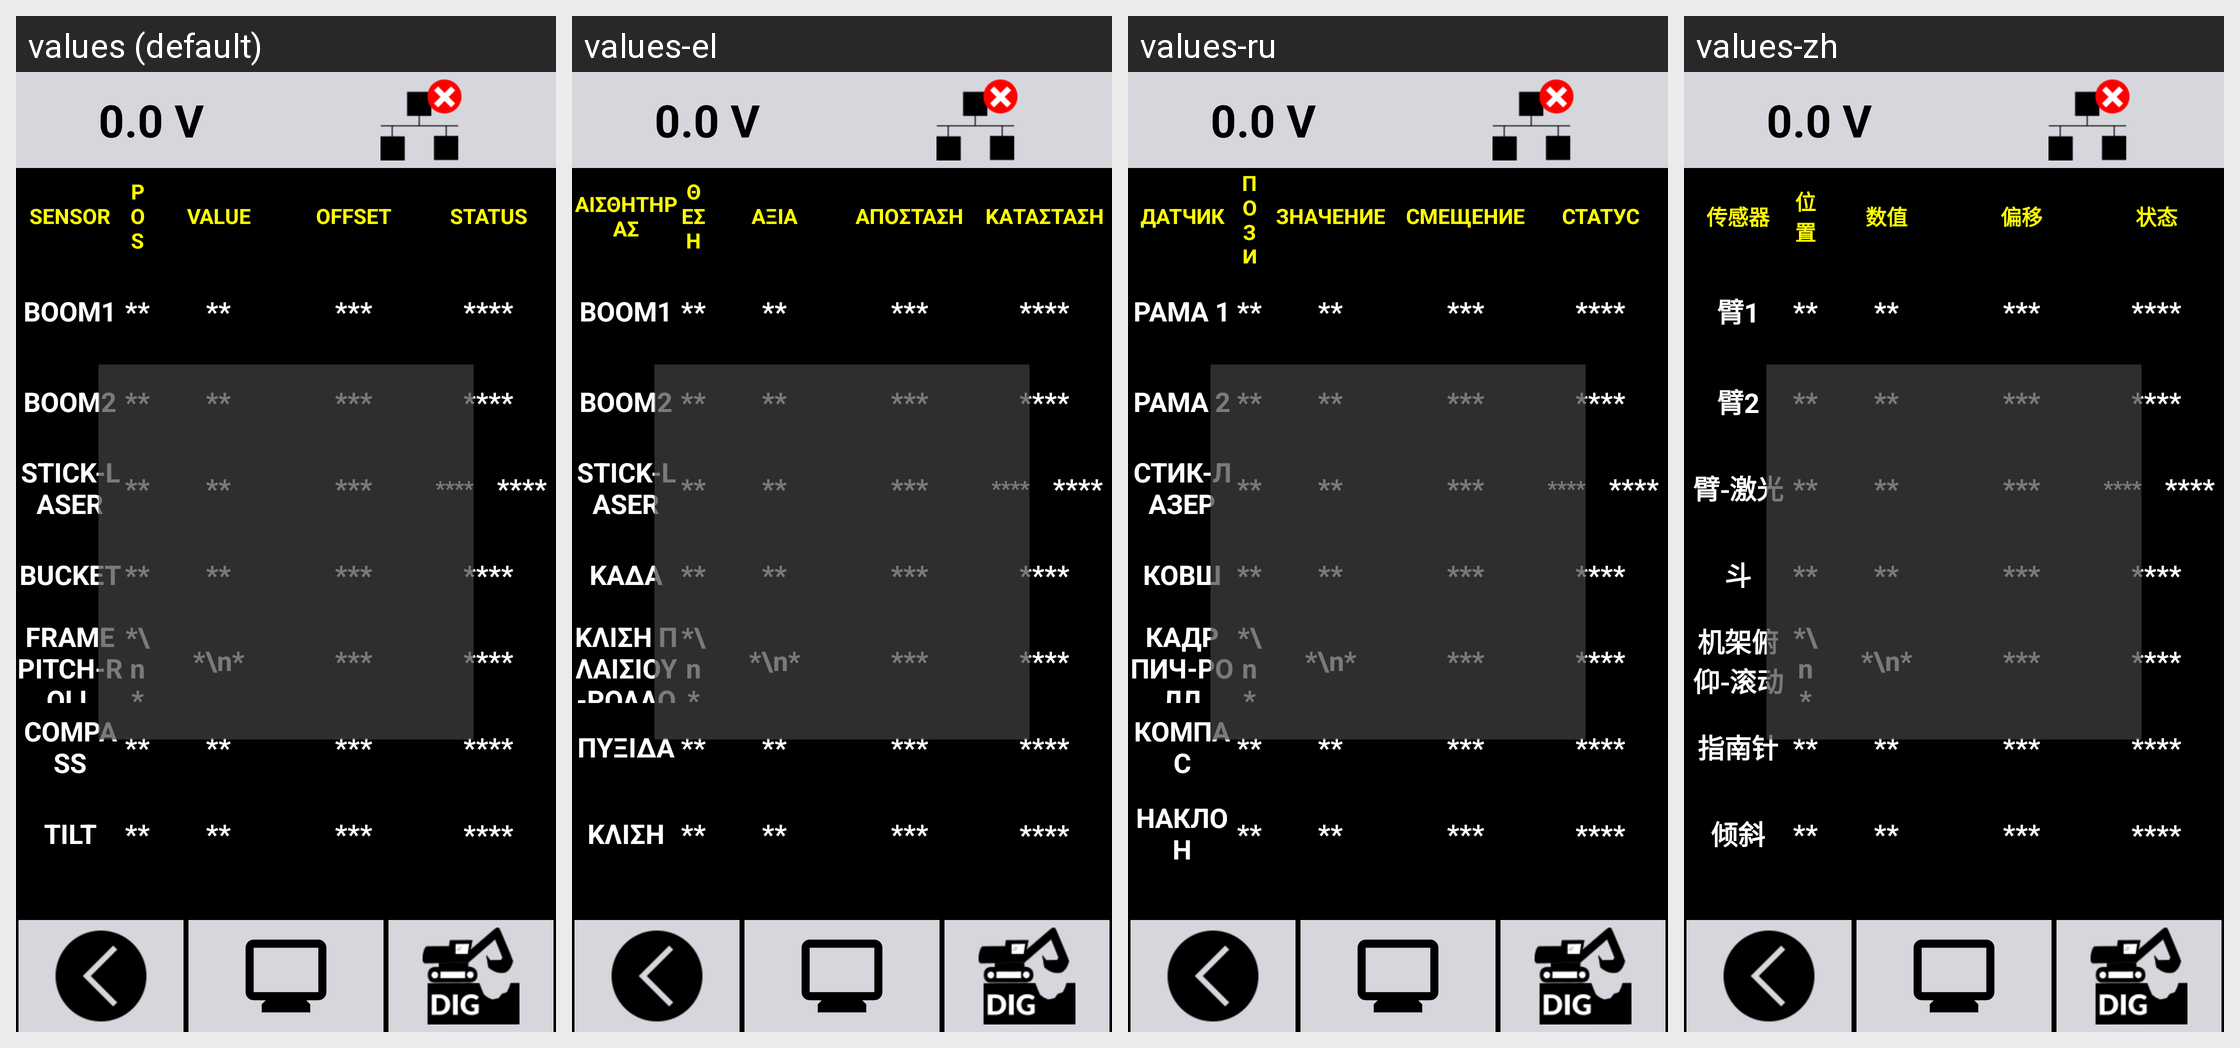

The same Android screen rendered under several of its app's locales, left to right. List the strings drawn on it with the default value and each locale's translation.
Android screen res/layout/activity_debug.xml rendered under 4 locales, left to right: values (default), values-el, values-ru, values-zh. Device: Nexus 5 (rendered at 1080×1920; each locale shown at half size, 540×960, under a caption strip naming it); theme Theme.Stx_dig.
Other locales in the repository, not shown: values-cs, values-da, values-de, values-en, values-es, values-fi, values-fr, values-is, values-it, values-ja, values-ko, values-nl-rNL, values-no, values-pt, values-ro-rRO, values-sv.
Strings drawn on this screen, with the default value and each locale's value (text and hints the layout hard-codes, and strings that could not be matched under every locale, appear in the picture but are not listed):

sensor
  values: SENSOR
  values-el: ΑΙΣΘΗΤΗΡΑΣ
  values-ru: ДАТЧИК
  values-zh: 传感器

pos
  values: POS
  values-el: ΘΕΣΗ
  values-ru: ПОЗИЦИЯ
  values-zh: 位置

value
  values: VALUE
  values-el: ΑΞΙΑ
  values-ru: ЗНАЧЕНИЕ
  values-zh: 数值

offset
  values: OFFSET
  values-el: ΑΠΟΣΤΑΣΗ
  values-ru: СМЕЩЕНИЕ
  values-zh: 偏移

status
  values: STATUS
  values-el: ΚΑΤΑΣΤΑΣΗ
  values-ru: СТАТУС
  values-zh: 状态

boom1
  values: BOOM1
  values-el: BOOM1
  values-ru: РАМА 1
  values-zh: 臂1

boom2
  values: BOOM2
  values-el: BOOM2
  values-ru: РАМА 2
  values-zh: 臂2

stick_laser
  values: STICK-LASER
  values-el: STICK-LASER
  values-ru: СТИК-ЛАЗЕР
  values-zh: 臂-激光

bucket
  values: BUCKET
  values-el: ΚΑΔΑ
  values-ru: КОВШ
  values-zh: 斗

frame_picth_roll
  values: FRAME PITCH-ROLL
  values-el: ΚΛΙΣΗ ΠΛΑΙΣΙΟΥ-ΡΟΛΛΟ
  values-ru: КАДР ПИЧ-РОЛЛ
  values-zh: 机架俯仰-滚动

compass
  values: COMPASS
  values-el: ΠΥΞΙΔΑ
  values-ru: КОМПАС
  values-zh: 指南针

tilt
  values: TILT
  values-el: ΚΛΙΣΗ
  values-ru: НАКЛОН
  values-zh: 倾斜
